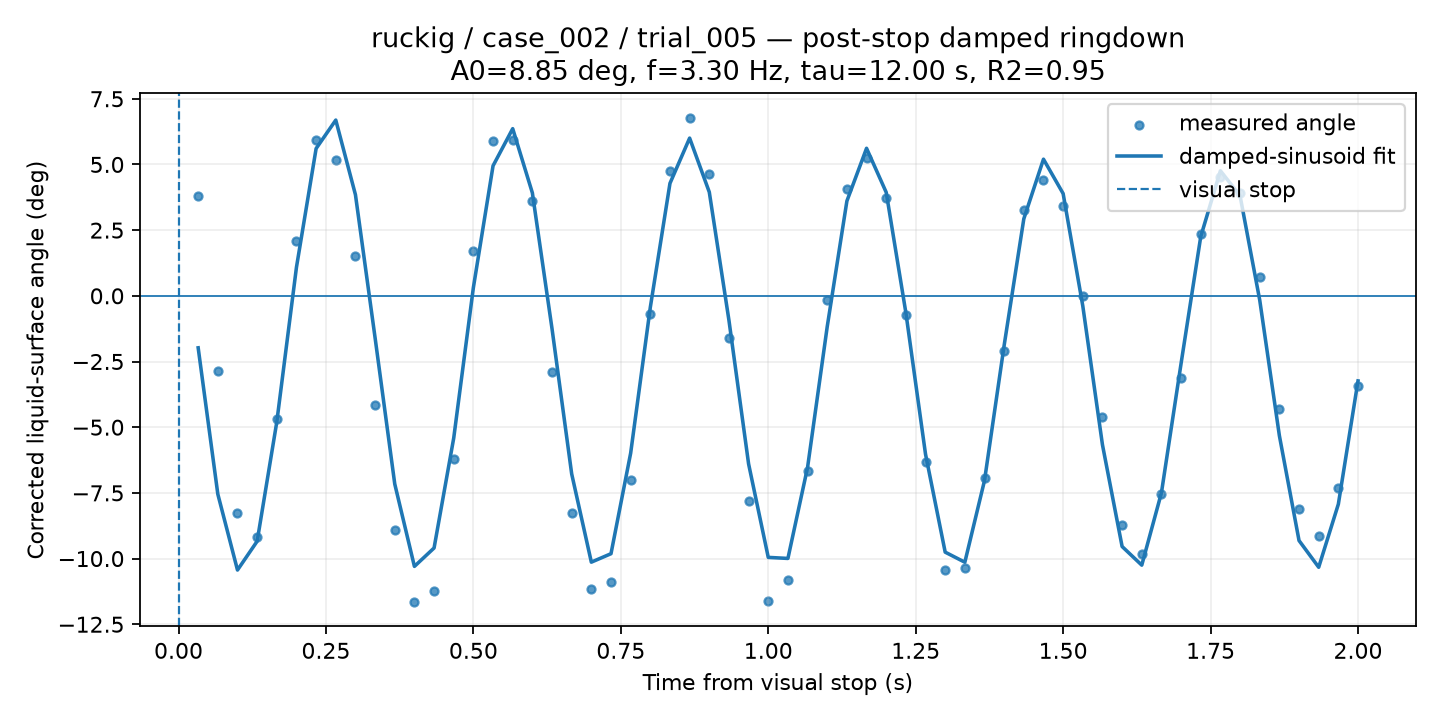

The table this chart was drawn from, first rows:
time_from_visual_stop_s, surface_angle_corrected_deg, fit_used, quality, ringdown_fit_angle_deg
0.03333, 3.789, 1, GOOD, -1.979
0.06667, -2.853, 1, GOOD, -7.55
0.1, -8.265, 1, GOOD, -10.44
0.1333, -9.172, 1, GOOD, -9.341
0.1667, -4.693, 1, GOOD, -4.797
0.2, 2.083, 1, GOOD, 1.088
0.2333, 5.925, 1, GOOD, 5.606
0.2667, 5.158, 1, GOOD, 6.688
0.3, 1.502, 1, GOOD, 3.848
0.3333, -4.168, 1, GOOD, -1.601
0.3667, -8.904, 1, GOOD, -7.162
0.4, -11.66, 1, GOOD, -10.3
0.4333, -11.23, 1, GOOD, -9.597
0.4667, -6.206, 1, GOOD, -5.411
0.5, 1.724, 1, GOOD, 0.3167
0.5333, 5.906, 1, GOOD, 4.948
0.5667, 5.925, 1, CHECK, 6.361
0.6, 3.614, 1, GOOD, 3.918
0.6333, -2.893, 1, GOOD, -1.252
0.6667, -8.25, 1, GOOD, -6.777
0.7, -11.15, 1, GOOD, -10.14
0.7333, -10.9, 1, GOOD, -9.815
0.7667, -7.021, 1, GOOD, -5.989
0.8, -0.6862, 1, GOOD, -0.437
0.8333, 4.766, 1, GOOD, 4.281
0.8667, 6.784, 1, CHECK, 6.003
0.9, 4.653, 1, GOOD, 3.947
0.9333, -1.604, 1, GOOD, -0.9328
0.9667, -7.793, 1, GOOD, -6.398
1.0, -11.6, 1, GOOD, -9.955
1.033, -10.82, 1, GOOD, -9.995
1.067, -6.682, 1, GOOD, -6.529
1.1, -0.1629, 1, GOOD, -1.171
1.133, 4.063, 1, GOOD, 3.608
1.167, 5.257, 1, GOOD, 5.615
1.2, 3.707, 1, GOOD, 3.938
1.233, -0.7116, 1, GOOD, -0.644
1.267, -6.333, 1, GOOD, -6.028
1.3, -10.44, 1, GOOD, -9.756
1.333, -10.36, 1, GOOD, -10.14
1.367, -6.926, 1, GOOD, -7.032
1.4, -2.084, 1, GOOD, -1.883
1.433, 3.253, 1, GOOD, 2.931
1.467, 4.41, 1, GOOD, 5.2
1.5, 3.414, 1, GOOD, 3.891
1.533, -0.006296, 1, GOOD, -0.3866
1.567, -4.624, 1, GOOD, -5.668
1.6, -8.705, 1, GOOD, -9.541
1.633, -9.814, 1, GOOD, -10.25
1.667, -7.542, 1, GOOD, -7.499
1.7, -3.12, 1, GOOD, -2.573
1.733, 2.337, 1, GOOD, 2.252
1.767, 4.524, 1, GOOD, 4.76
1.8, 3.926, 1, GOOD, 3.807
1.833, 0.7165, 1, GOOD, -0.1609
1.867, -4.322, 1, GOOD, -5.321
1.9, -8.112, 1, GOOD, -9.315
1.933, -9.132, 1, GOOD, -10.33
1.967, -7.299, 1, GOOD, -7.93
2.0, -3.447, 1, GOOD, -3.238
